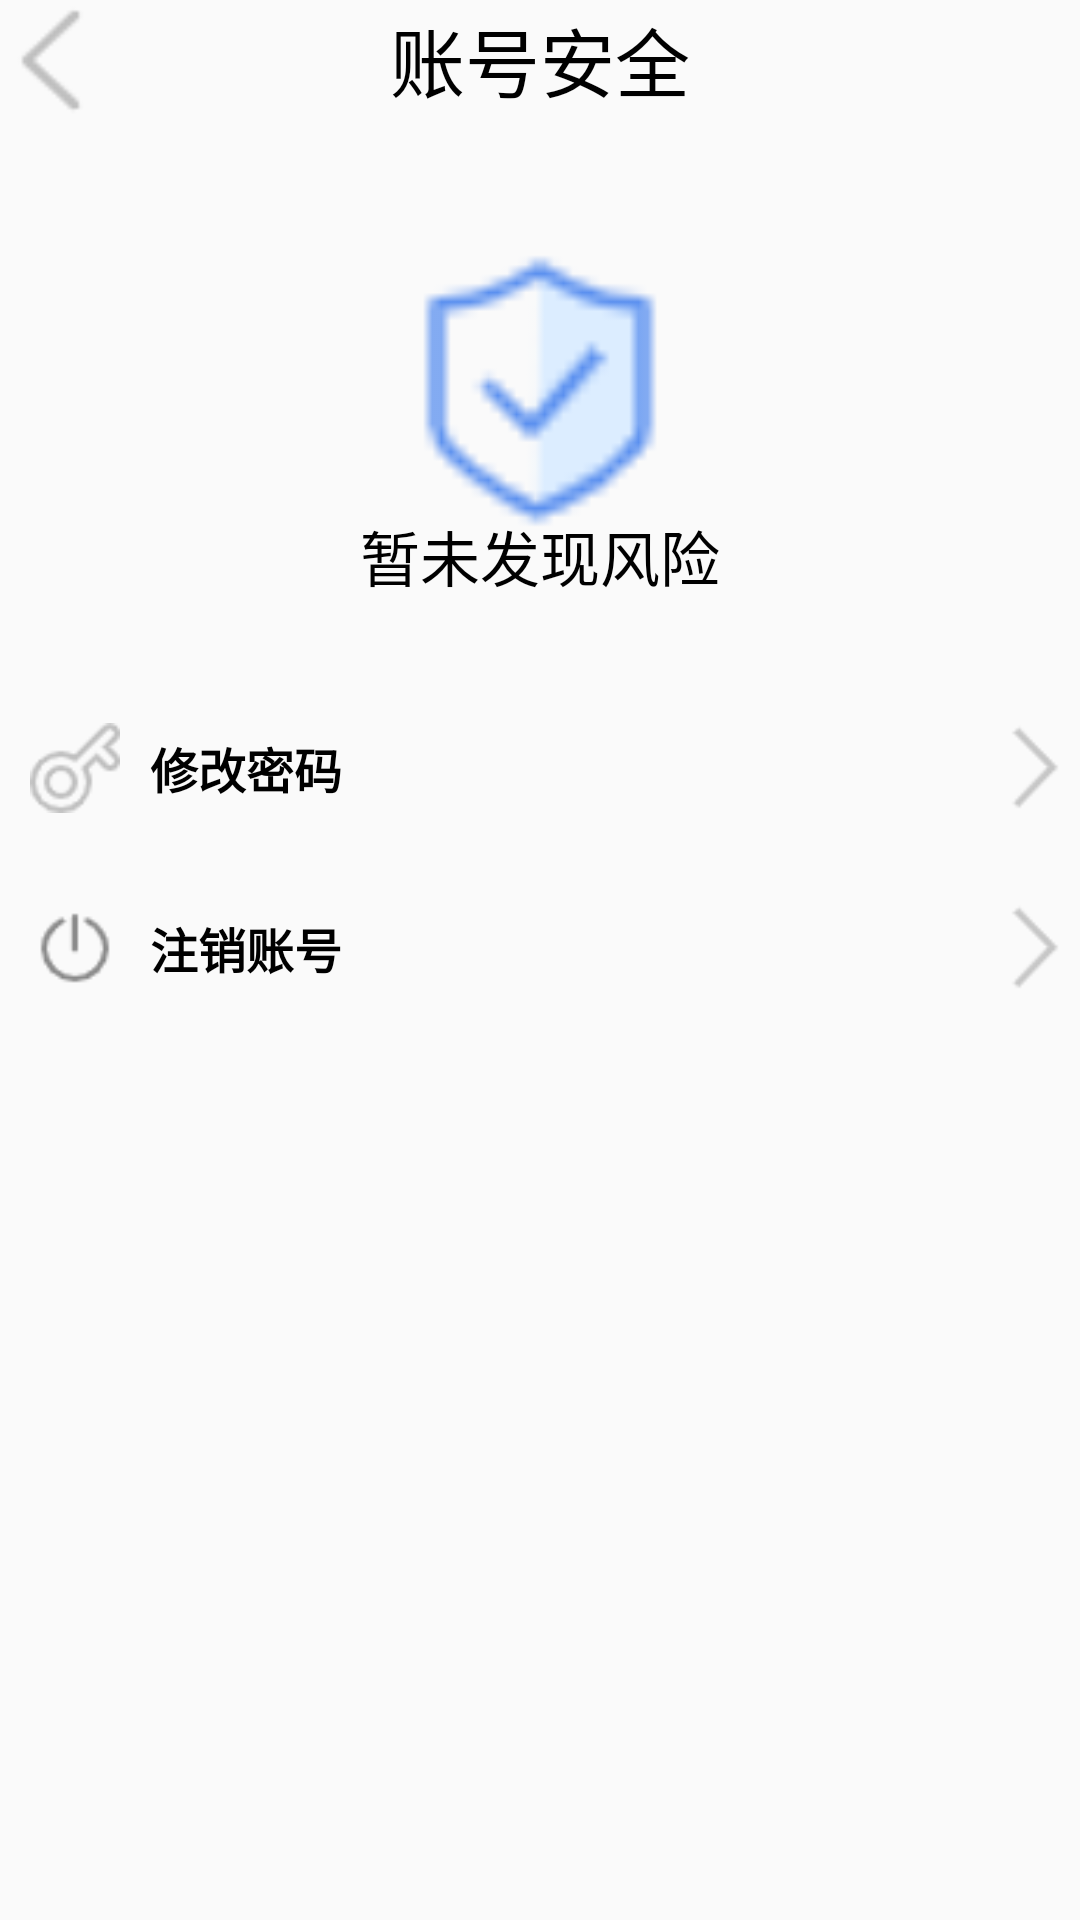

Write the Android layout XML for this screen, with the resource values it uses.
<!-- AndroidManifest.xml: application theme Theme.Pretend_QQ -->
<!-- res/layout/activity_account_safe.xml -->
<?xml version="1.0" encoding="utf-8"?>
<LinearLayout xmlns:android="http://schemas.android.com/apk/res/android"
    android:orientation="vertical"
    android:layout_width="match_parent"
    android:layout_height="match_parent">

    <RelativeLayout
        android:layout_width="match_parent"
        android:layout_height="wrap_content">
        <ImageView
            android:onClick="to_Setting_Third"
            android:id="@+id/img_back"
            android:layout_width="40dp"
            android:layout_height="40dp"
            android:src="@drawable/back1"
            android:layout_alignParentLeft="true"/>
        <TextView
            android:layout_centerInParent="true"
            android:layout_width="wrap_content"
            android:layout_height="wrap_content"
            android:text="账号安全"
            android:textColor="#000000"
            android:textSize="25sp"/>
    </RelativeLayout>

    <RelativeLayout
        android:layout_width="match_parent"
        android:layout_height="141dp"
        android:layout_margin="20dp">

        <ImageView
            android:id="@+id/img_safe"
            android:layout_width="100dp"
            android:layout_height="100dp"
            android:layout_centerInParent="true"
            android:src="@mipmap/safe" />

        <TextView
            android:layout_width="wrap_content"
            android:layout_height="wrap_content"
            android:layout_alignBottom="@id/img_safe"
            android:layout_centerHorizontal="true"
            android:layout_marginTop="30dp"
            android:layout_marginBottom="-20dp"
            android:text="暂未发现风险"
            android:textSize="20sp"
            android:textColor="#000000"/>
    </RelativeLayout>

    <RelativeLayout
        android:onClick="go_to_revise"
        android:layout_marginTop="10dp"
        android:id="@+id/RelativeLayout1"
        android:layout_width="match_parent"
        android:layout_height="wrap_content"
        android:orientation="horizontal">
        <ImageView
            android:id="@+id/revise_password"
            android:layout_width="30dp"
            android:layout_height="30dp"
            android:src="@mipmap/revise_password"
            android:layout_margin="10dp"/>

        <TextView
            android:layout_width="wrap_content"
            android:layout_height="wrap_content"
            android:layout_gravity="center_vertical"
            android:layout_toRightOf="@id/revise_password"
            android:layout_centerInParent="true"
            android:text="修改密码"
            android:textSize="16sp"
            android:textColor="#000000"
            android:textStyle="bold" />
        <ImageView
            android:layout_width="30dp"
            android:layout_height="30dp"
            android:layout_gravity="center_vertical"
            android:layout_alignParentRight="true"
            android:layout_centerInParent="true"
            android:src="@mipmap/in" />
    </RelativeLayout>

    <RelativeLayout
        android:onClick="go_to_cancel_account"
        android:layout_marginTop="10dp"
        android:id="@+id/RelativeLayout2"
        android:layout_width="match_parent"
        android:layout_height="wrap_content"
        android:orientation="horizontal">
        <ImageView
            android:id="@+id/delete_account"
            android:layout_width="30dp"
            android:layout_height="30dp"
            android:src="@mipmap/delete_account"
            android:layout_margin="10dp"/>

        <TextView
            android:layout_width="wrap_content"
            android:layout_height="wrap_content"
            android:layout_gravity="center_vertical"
            android:layout_toRightOf="@id/delete_account"
            android:layout_centerInParent="true"
            android:text="注销账号"
            android:textSize="16sp"
            android:textColor="#000000"
            android:textStyle="bold" />
        <ImageView
            android:layout_width="30dp"
            android:layout_height="30dp"
            android:layout_gravity="center_vertical"
            android:layout_alignParentRight="true"
            android:layout_centerInParent="true"
            android:src="@mipmap/in" />
    </RelativeLayout>


</LinearLayout>
<!-- resources referenced by this layout -->
<resources>
  <!-- drawable back1: png bitmap (drawable, 721 bytes) -->
  <!-- mipmap delete_account: png bitmap (mipmap, 992 bytes) -->
  <!-- mipmap in: png bitmap (mipmap, 650 bytes) -->
  <!-- mipmap revise_password: png bitmap (mipmap, 1224 bytes) -->
  <!-- mipmap safe: png bitmap (mipmap, 1196 bytes) -->
  <style name="Theme.Pretend_QQ" parent="Theme.AppCompat.Light.NoActionBar">
          <item name="colorPrimary">@color/purple_200</item>
          <item name="colorPrimaryVariant">@color/purple_700</item>
          <item name="colorOnPrimary">@color/black</item>
          <item name="colorSecondary">@color/teal_200</item>
          <item name="colorSecondaryVariant">@color/teal_200</item>
          <item name="colorOnSecondary">@color/black</item>
          <item name="android:statusBarColor">?attr/colorPrimaryVariant</item>
      </style>
  <!-- not gathered from this repository: default colours our renderer supplied (Android Studio template values) -->
  <color name="purple_200">#FFBB86FC</color>
  <color name="purple_700">#FF3700B3</color>
  <color name="teal_200">#FF03DAC5</color>
  <color name="black">#FF000000</color>
</resources>
